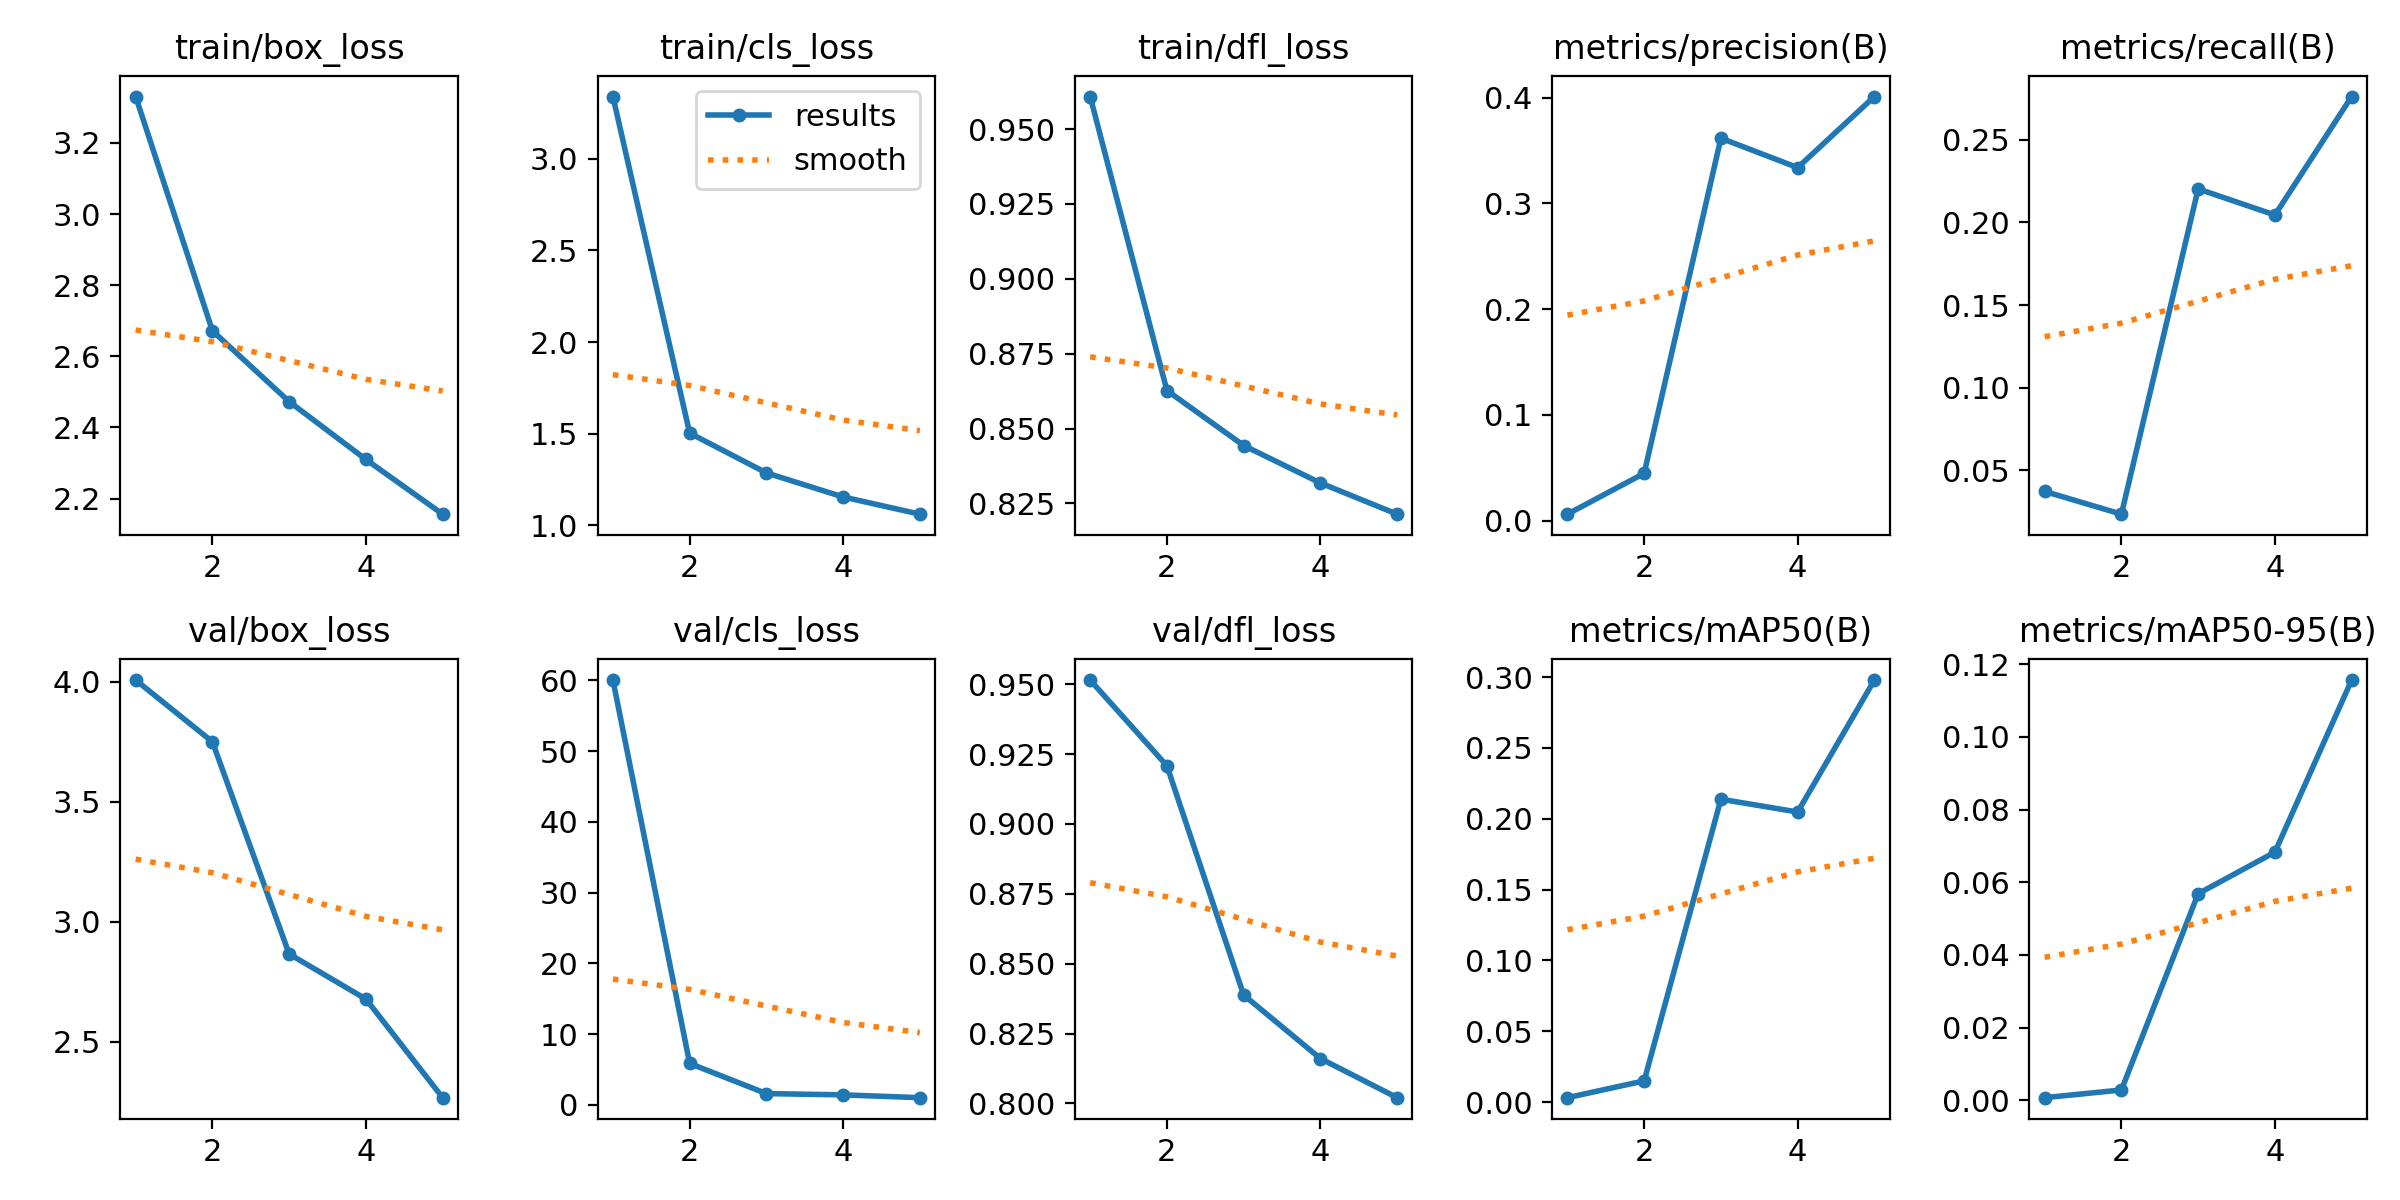

Values plotted in this chart, from the file beside it:
epoch, train/box_loss, train/cls_loss, train/dfl_loss, metrics/precision(B), metrics/recall(B), metrics/mAP50(B), metrics/mAP50-95(B), val/box_loss, val/cls_loss, val/dfl_loss, lr/pg0, lr/pg1, lr/pg2
1, 3.33, 3.339, 0.9608, 0.00624, 0.03733, 0.00309, 0.00073, 4.006, 60.02, 0.9515, 0.01079, 0.009912, 0.009912
2, 2.672, 1.504, 0.8627, 0.04485, 0.02357, 0.01495, 0.00285, 3.749, 5.86, 0.9208, 0.00802, 0.00802, 0.00802
3, 2.473, 1.286, 0.8444, 0.3617, 0.2202, 0.2138, 0.05686, 2.865, 1.598, 0.8388, 0.00802, 0.00802, 0.00802
4, 2.31, 1.155, 0.8318, 0.3339, 0.2044, 0.2048, 0.06829, 2.678, 1.42, 0.8161, 0.00604, 0.00604, 0.00604
5, 2.156, 1.061, 0.8214, 0.4011, 0.2761, 0.2979, 0.1157, 2.267, 1.023, 0.8021, 0.00406, 0.00406, 0.00406
